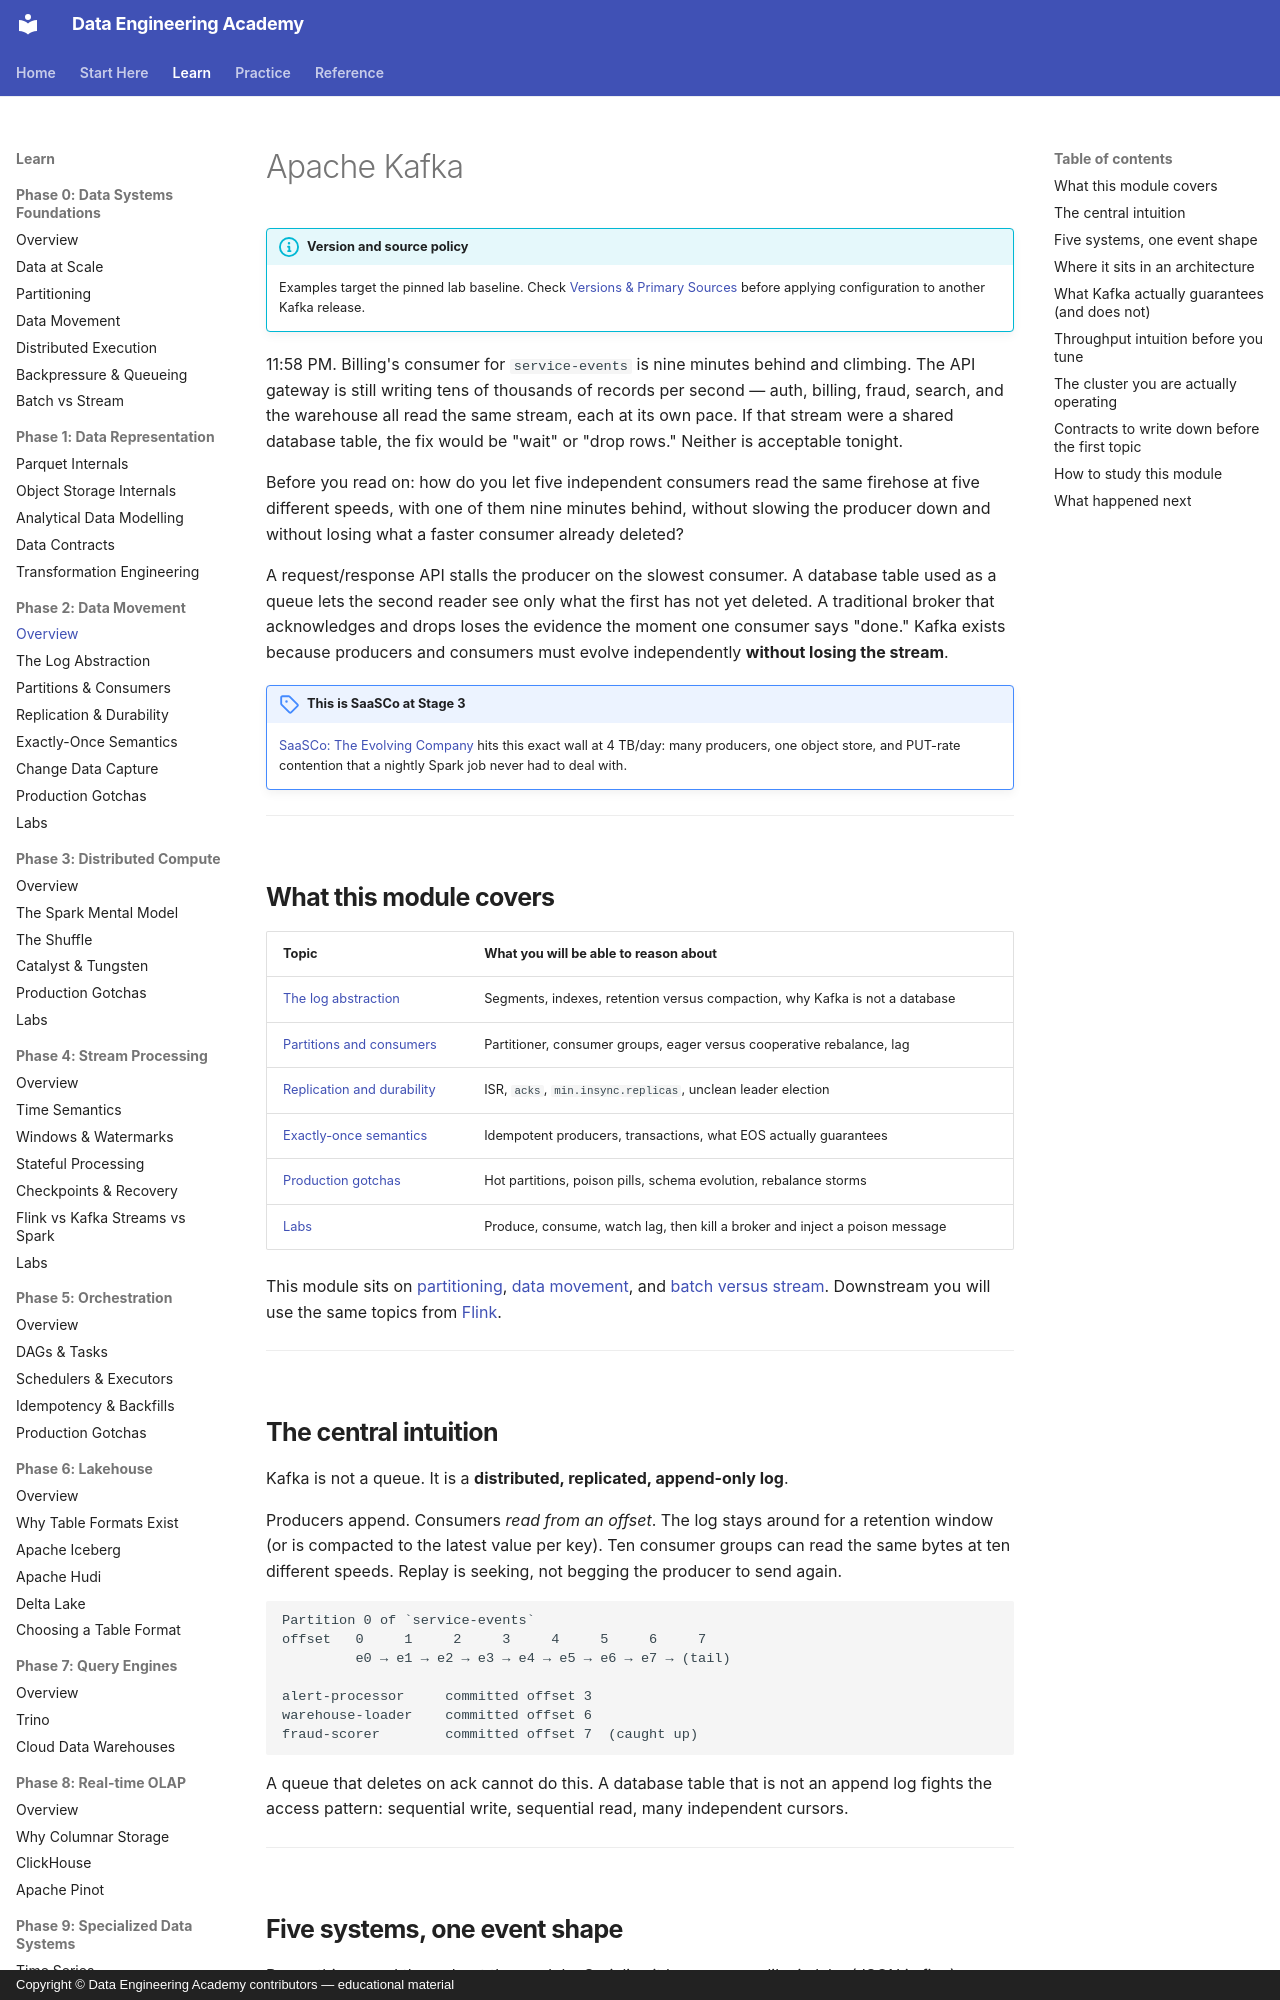

repository: sanketn26/data-engineering · page: kafka/index.html · generator: mkdocs · copyright: Copyright © Data Engineering Academy contributors — educational material

---
description: How Kafka's replicated append-only log lets independent consumers read the same stream at different speeds without data loss.
---

# Apache Kafka

!!! info "Version and source policy"
    Examples target the pinned lab baseline. Check [Versions & Primary Sources](../reference/version-matrix.md) before applying configuration to another Kafka release.

11:58 PM. Billing's consumer for `service-events` is nine minutes behind and climbing. The API gateway is still writing tens of thousands of records per second — auth, billing, fraud, search, and the warehouse all read the same stream, each at its own pace. If that stream were a shared database table, the fix would be "wait" or "drop rows." Neither is acceptable tonight.

Before you read on: how do you let five independent consumers read the same firehose at five different speeds, with one of them nine minutes behind, without slowing the producer down and without losing what a faster consumer already deleted?

A request/response API stalls the producer on the slowest consumer. A database table used as a queue lets the second reader see only what the first has not yet deleted. A traditional broker that acknowledges and drops loses the evidence the moment one consumer says "done." Kafka exists because producers and consumers must evolve independently **without losing the stream**.

!!! note "This is SaaSCo at Stage 3"
    [SaaSCo: The Evolving Company](../architectures/saasco-evolution.md#stage-3-4-tbday-kafka-appears-phase-2) hits this exact wall at 4 TB/day: many producers, one object store, and PUT-rate contention that a nightly Spark job never had to deal with.

---

## What this module covers

| Topic | What you will be able to reason about |
|-------|----------------------------------------|
| [The log abstraction](log.md) | Segments, indexes, retention versus compaction, why Kafka is not a database |
| [Partitions and consumers](partitions.md) | Partitioner, consumer groups, eager versus cooperative rebalance, lag |
| [Replication and durability](replication.md) | ISR, `acks`, `min.insync.replicas`, unclean leader election |
| [Exactly-once semantics](exactly-once.md) | Idempotent producers, transactions, what EOS actually guarantees |
| [Production gotchas](gotchas.md) | Hot partitions, poison pills, schema evolution, rebalance storms |
| [Labs](labs.md) | Produce, consume, watch lag, then kill a broker and inject a poison message |

This module sits on [partitioning](../foundations/partitions.md), [data movement](../foundations/data-movement.md), and [batch versus stream](../foundations/batch-vs-stream.md). Downstream you will use the same topics from [Flink](../flink/index.md).

---
